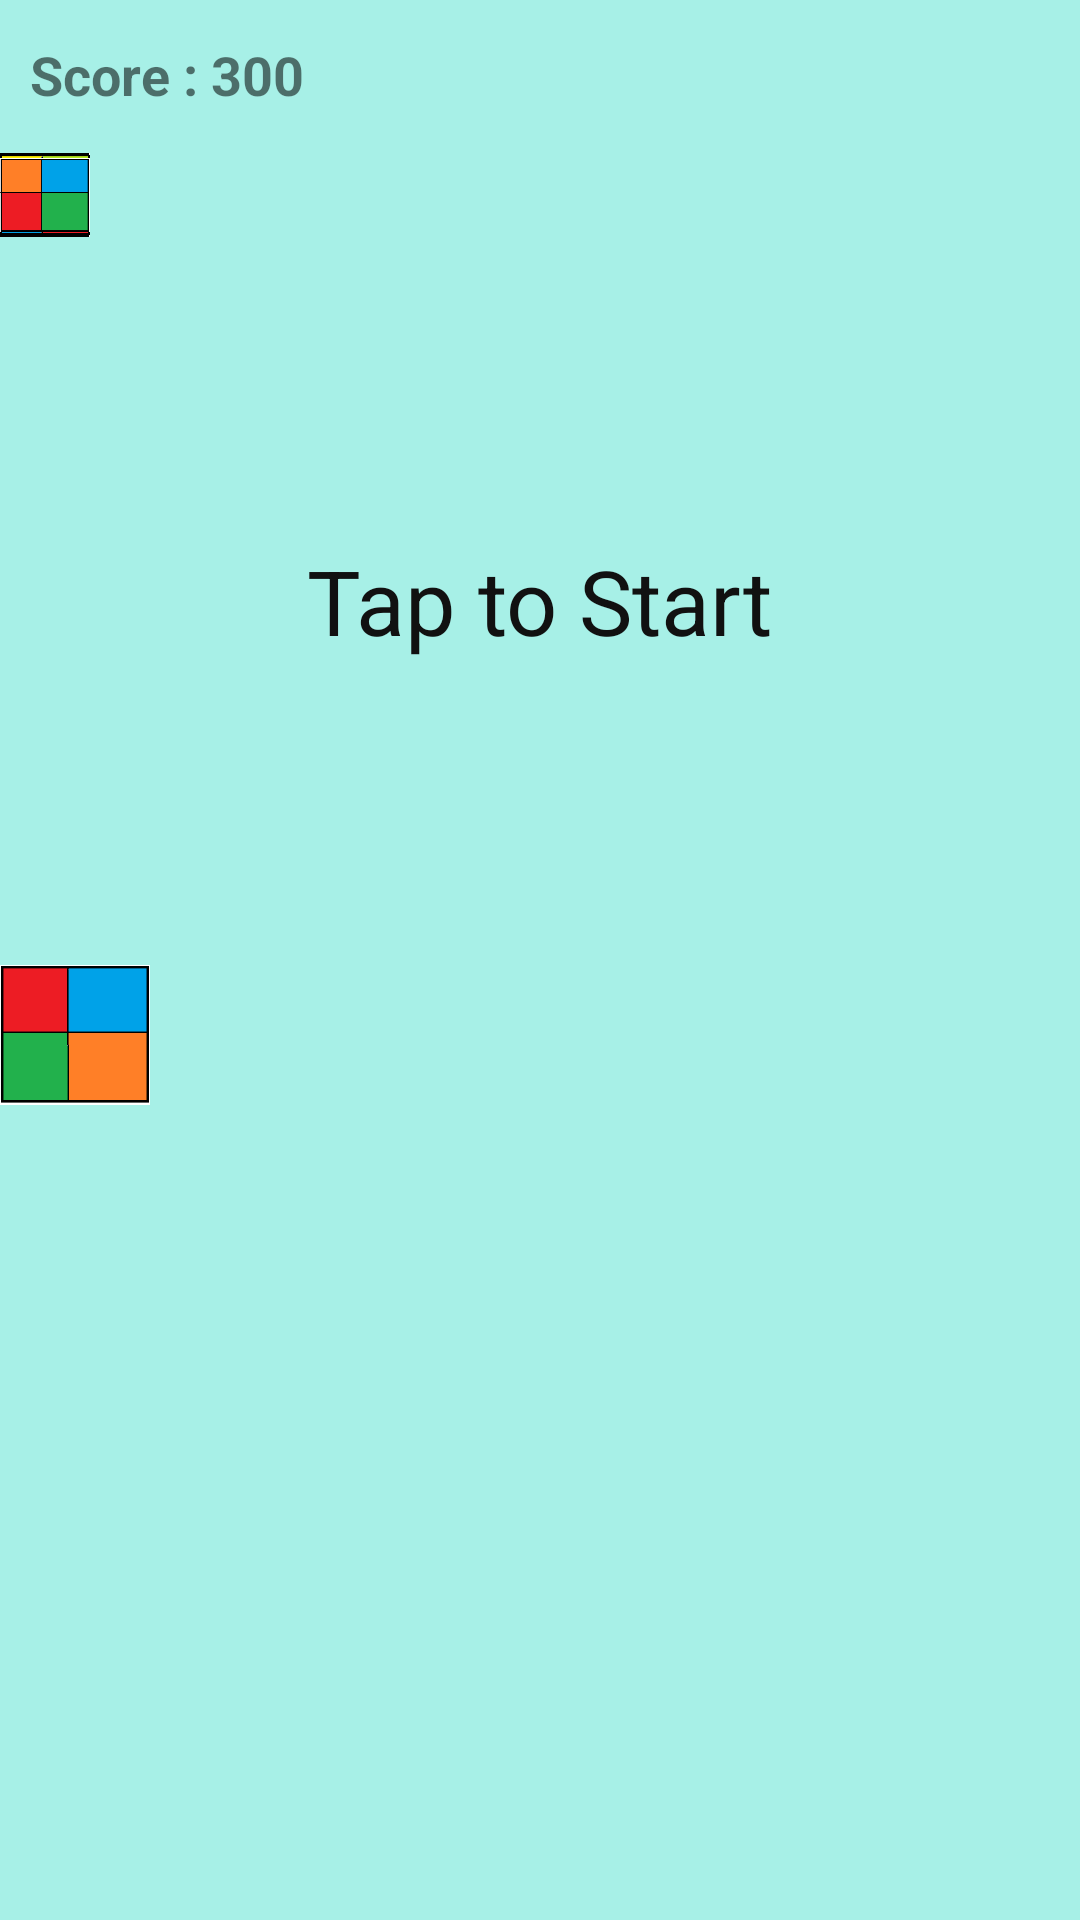

Produce the Android XML layout that renders to this screen, including the resource entries it uses.
<!-- AndroidManifest.xml: application theme AppTheme -->
<!-- res/layout/activity_main.xml -->
<?xml version="1.0" encoding="utf-8"?>
<LinearLayout xmlns:android="http://schemas.android.com/apk/res/android"
    xmlns:tools="http://schemas.android.com/tools"
    android:layout_width="match_parent"
    android:layout_height="match_parent"
    android:orientation="vertical"
    android:background="#A7F0E7"
    tools:context="com.example.colorbox.MainActivity">

    <TextView
        android:id="@+id/scoreLabel"
        android:layout_width="match_parent"
        android:layout_height="50dp"
        android:text="Score : 300"
        android:textStyle="bold"
        android:textSize="18sp"
        android:paddingLeft="10dp"
        android:gravity="center_vertical"/>

    <FrameLayout
        android:id="@+id/frame"
        android:layout_width="match_parent"
        android:layout_height="match_parent">

        <TextView
            android:id="@+id/startLabel"
            android:layout_width="wrap_content"
            android:layout_height="wrap_content"
            android:text="Tap to Start"
            android:textSize="30sp"
            android:textColor="@color/colorBlack"
            android:layout_gravity="center_horizontal"
            android:layout_marginTop="130dp"/>

        <ImageView
            android:id="@+id/box"
            android:layout_width="50dp"
            android:layout_height="50dp"
            android:src="@drawable/box"
            android:layout_gravity="center_vertical"/>

        <ImageView
            android:id="@+id/orange"
            android:layout_width="30dp"
            android:layout_height="30dp"
            android:src="@drawable/orange"/>

        <ImageView
            android:id="@+id/black"
            android:layout_width="30dp"
            android:layout_height="30dp"
            android:src="@drawable/black"/>

        <ImageView
            android:id="@+id/pink"
            android:layout_width="30dp"
            android:layout_height="30dp"
            android:src="@drawable/pink"/>

    </FrameLayout>





</LinearLayout>
<!-- resources referenced by this layout -->
<resources>
  <color name="colorBlack">#111111</color>
  <!-- drawable black: png bitmap (drawable, 2797 bytes) -->
  <!-- drawable box: png bitmap (drawable, 3562 bytes) -->
  <!-- drawable orange: png bitmap (drawable, 3313 bytes) -->
  <!-- drawable pink: png bitmap (drawable, 2831 bytes) -->
  <style name="AppTheme" parent="Theme.AppCompat.Light.DarkActionBar">
          
          <item name="colorPrimary">@color/colorBlack2</item>
          <item name="colorPrimaryDark">@color/colorPrimaryDark</item>
          <item name="colorAccent">@color/colorBlack</item>
      </style>
  <color name="colorBlack2">#FCA7F0E7</color>
  <color name="colorPrimaryDark">#EC669A</color>
</resources>
